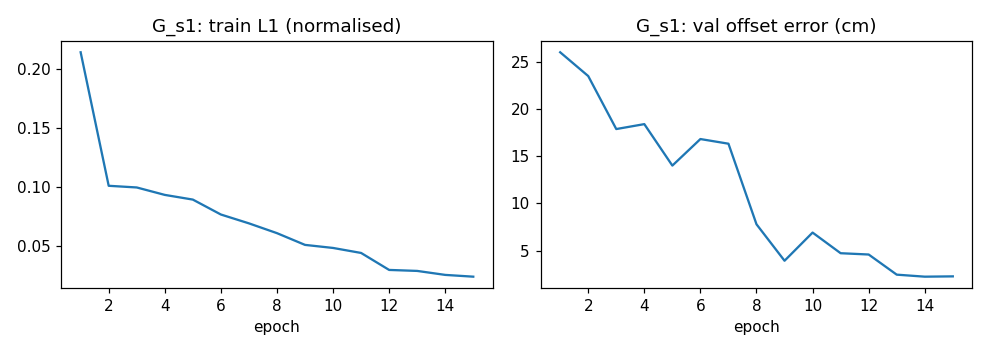

Source data for this figure (header and first rows):
epoch, train_l1, val_offset_cm, val_heading_deg
1, 0.2144, 26.05, 1.16
2, 0.1011, 23.52, 0.8863
3, 0.09972, 17.9, 0.7079
4, 0.09341, 18.42, 0.8214
5, 0.08944, 14.02, 0.7985
6, 0.07677, 16.84, 0.4764
7, 0.06927, 16.34, 0.3493
8, 0.06096, 7.787, 0.2845
9, 0.051, 3.915, 0.3241
10, 0.04841, 6.906, 0.2277
11, 0.04416, 4.715, 0.4103
12, 0.02975, 4.577, 0.1584
13, 0.02892, 2.439, 0.2452
14, 0.02554, 2.224, 0.1838
15, 0.02404, 2.257, 0.128
